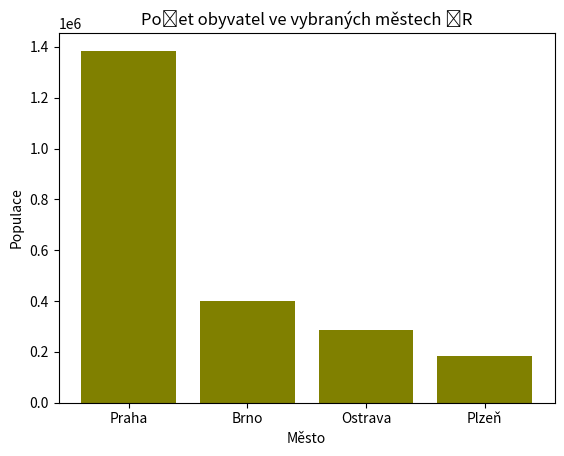

Python code for this plot:
import matplotlib.pyplot as plt

data = {
    'Praha': 1_384_732,
    'Brno': 400_566,
    'Ostrava': 284_765,
    'Plzeň': 185_599,
}

mesto = list(data.keys())
populace = list(data.values())

plt.bar(mesto, populace, color='olive')

plt.xlabel('Město')
plt.ylabel('Populace')

plt.title('Počet obyvatel ve vybraných městech ČR')

plt.show()